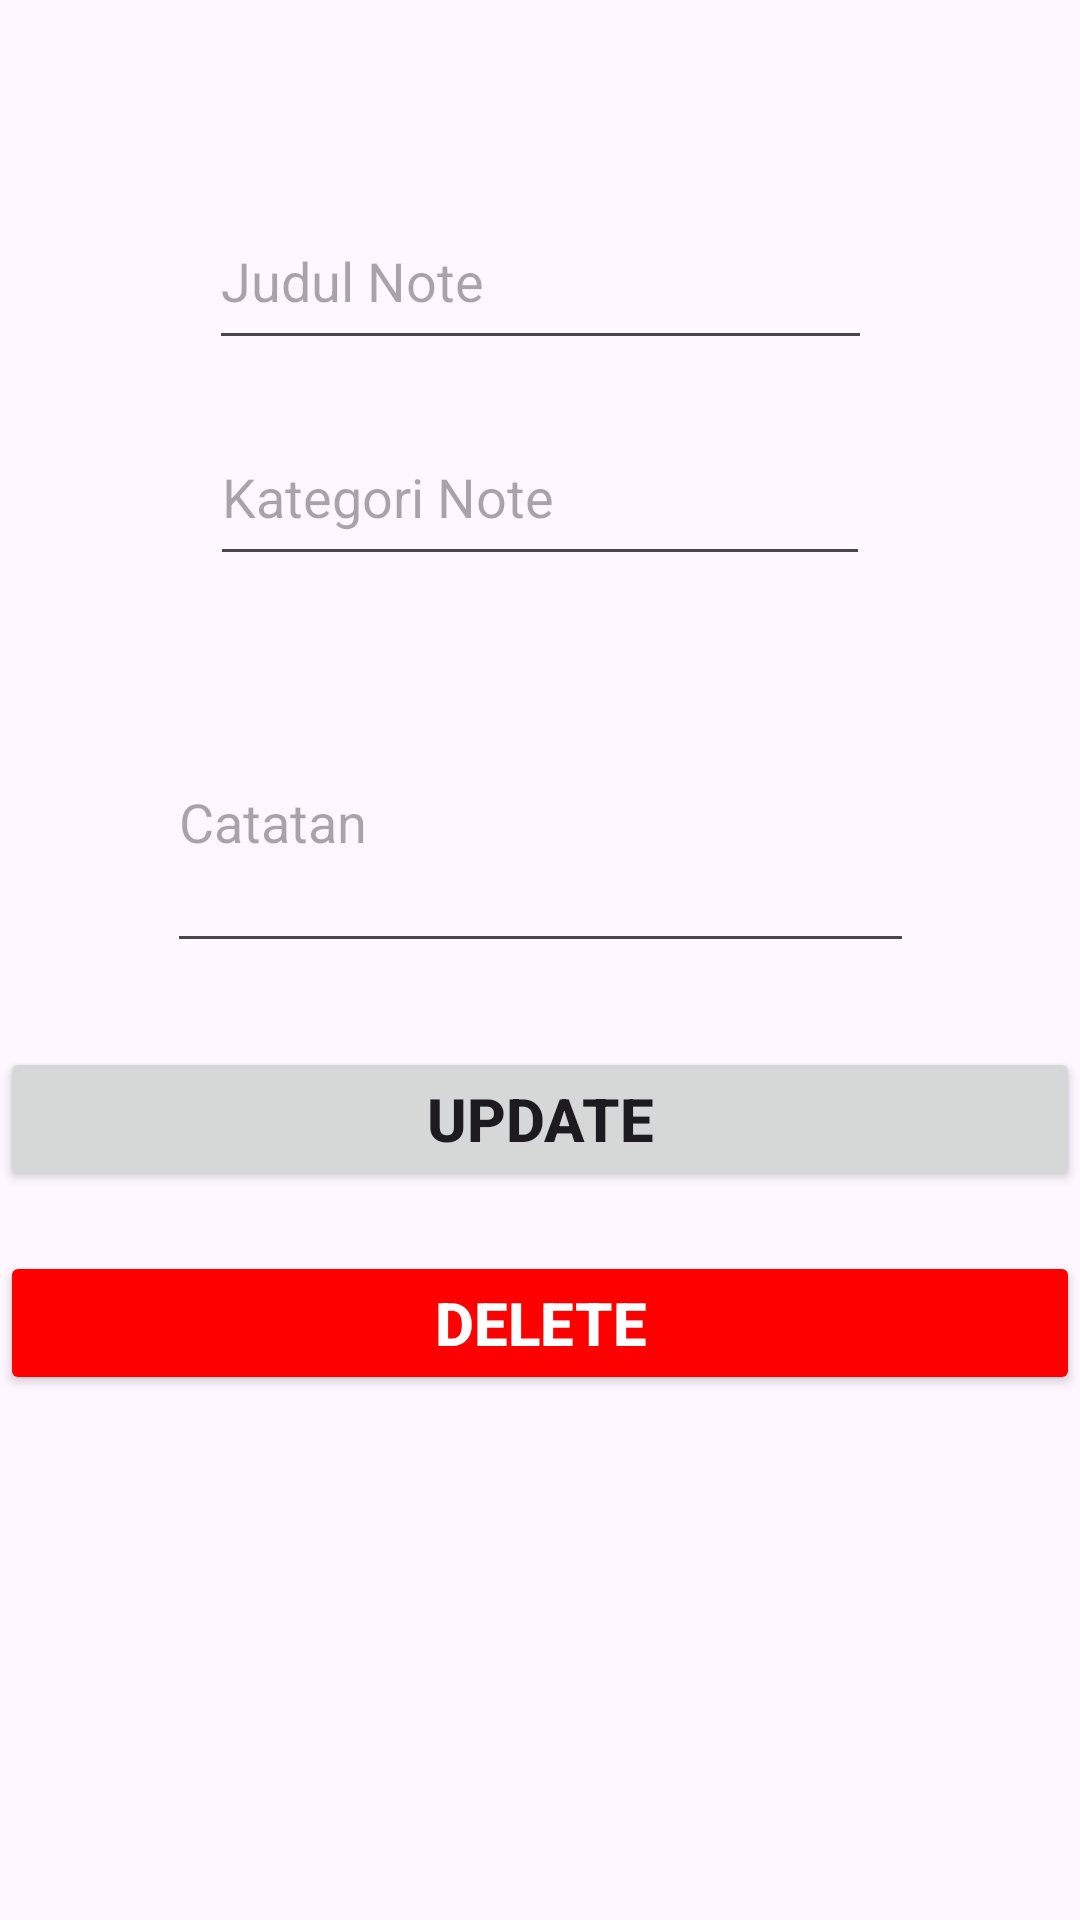

Produce the Android XML layout that renders to this screen, including the resource entries it uses.
<!-- AndroidManifest.xml: application theme Theme.10120196AKB -->
<!-- res/layout/activity_update.xml -->
<?xml version="1.0" encoding="utf-8"?>
<androidx.constraintlayout.widget.ConstraintLayout xmlns:android="http://schemas.android.com/apk/res/android"
    xmlns:app="http://schemas.android.com/apk/res-auto"
    xmlns:tools="http://schemas.android.com/tools"
    android:layout_width="match_parent"
    android:layout_height="match_parent"
    tools:context=".AddActivity">

    <EditText
        android:id="@+id/title_input2"
        android:layout_width="221dp"
        android:layout_height="56dp"
        android:layout_marginTop="64dp"
        android:ems="10"
        android:hint="Judul Note"
        android:inputType="text"
        app:layout_constraintEnd_toEndOf="parent"
        app:layout_constraintStart_toStartOf="parent"
        app:layout_constraintTop_toTopOf="parent" />

    <EditText
        android:id="@+id/category_input2"
        android:layout_width="220dp"
        android:layout_height="56dp"
        android:layout_marginTop="16dp"
        android:ems="10"
        android:hint="Kategori Note"
        android:inputType="text"
        app:layout_constraintEnd_toEndOf="parent"
        app:layout_constraintStart_toStartOf="parent"
        app:layout_constraintTop_toBottomOf="@+id/title_input2" />

    <EditText
        android:id="@+id/note_input2"
        android:layout_width="249dp"
        android:layout_height="97dp"
        android:layout_marginTop="32dp"
        android:ems="10"
        android:hint="Catatan"
        android:inputType="text"
        android:lines="10"
        app:layout_constraintEnd_toEndOf="parent"
        app:layout_constraintStart_toStartOf="parent"
        app:layout_constraintTop_toBottomOf="@+id/category_input2" />

    <Button
        android:id="@+id/update_btn"
        android:layout_width="match_parent"
        android:layout_height="wrap_content"
        android:layout_marginTop="28dp"
        android:text="Update"
        android:textSize="20sp"
        android:textStyle="bold"
        app:layout_constraintEnd_toEndOf="parent"
        app:layout_constraintStart_toStartOf="parent"
        app:layout_constraintTop_toBottomOf="@+id/note_input2" />

    <Button
        android:id="@+id/delete_btn"
        android:layout_width="match_parent"
        android:layout_height="wrap_content"
        android:layout_marginTop="20sp"
        android:text="Delete"
        android:backgroundTint="#FF0000"
        android:textColor="#FFFFFF"
        android:textSize="20sp"
        android:textStyle="bold"
        app:layout_constraintEnd_toEndOf="parent"
        app:layout_constraintStart_toStartOf="parent"
        app:layout_constraintTop_toBottomOf="@+id/update_btn" />
</androidx.constraintlayout.widget.ConstraintLayout>
<!-- resources referenced by this layout -->
<resources>
  <style name="Theme.10120196AKB" parent="Base.Theme.10120196AKB" />
  <style name="Base.Theme.10120196AKB" parent="Theme.Material3.DayNight">
          
          
      </style>
</resources>
